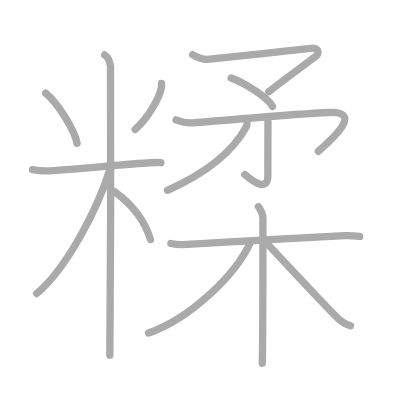
t = 0.00 s
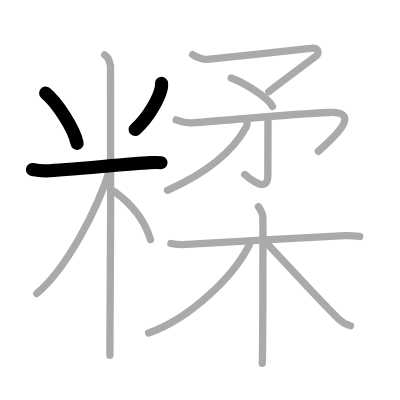
t = 3.00 s
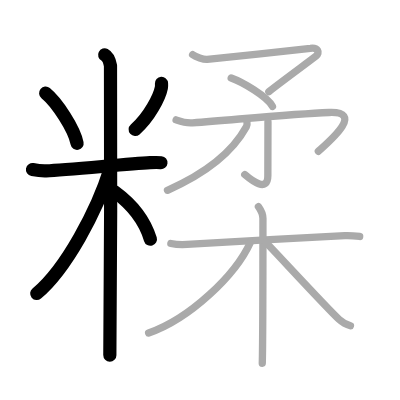
t = 6.00 s
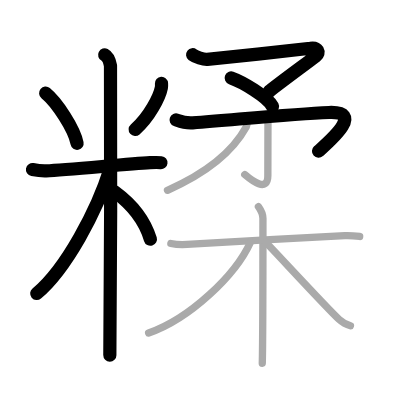
t = 9.00 s
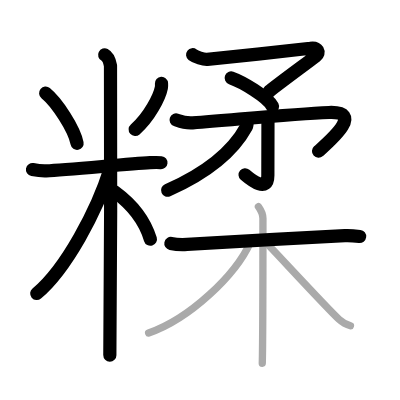
t = 12.00 s
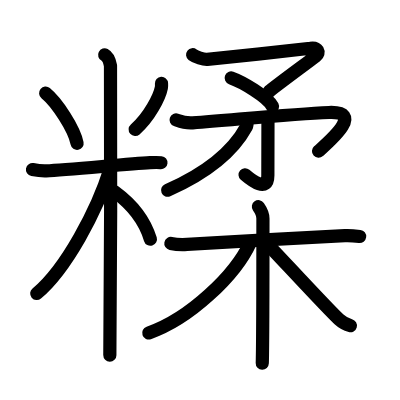
t = 15.00 s

The animated SVG that drew these frames (rendered in a browser with its animation timeline set to each time). Animation: 15 SMIL elements (animate=15); one cycle of 15.00 s.

<?xml version="1.0" standalone="no"?>
<!DOCTYPE svg PUBLIC "-//W3C//DTD SVG 1.1//EN"   "http://www.w3.org/Graphics/SVG/1.1/DTD/svg11.dtd">
<svg width="400px" height="400px"  version="1.1" xmlns="http://www.w3.org/2000/svg">
  <defs>
    <marker id="Triangle" viewBox="0 0 10 10" refX="0" refY="5" markerUnits="strokeWidth" markerWidth="3" style="stroke-opacity:0%;fill:#aaaaaa;" markerHeight="2" orient="auto">
      <path d="M 0 0 L 10 5 L 0 10 z" />
    </marker>
    
    <marker id="Arrow" viewBox="0 0 10 10" refX="5" refY="5" markerUnits="strokeWidth" markerWidth="1.8" style="stroke-opacity:0%;fill:#770000;" markerHeight="2" orient="auto">
      <path d="M 0 4 L 6 4 L 4 1 L 10 5 L 4 9 L 6 6 L 0 6 z" />
        <circle cx="5" cy="5" r="5" />
      </marker>
    
    <marker id="TriangleRed" viewBox="0 0 10 10" refX="0" refY="5" markerUnits="strokeWidth" markerWidth="3" style="stroke-opacity:0%;fill:#CC0000;" markerHeight="2" orient="auto">
      <path d="M 0 0 L 10 5 L 0 10 z" />
    </marker>
    
    <marker id="ArrowRed" viewBox="0 0 10 10" refX="5" refY="5" markerUnits="strokeWidth" markerWidth="1.8" style="stroke-opacity:0%;fill:#CC0000;" markerHeight="2" orient="auto">
      <path d="M 0 4 L 6 4 L 4 1 L 10 5 L 4 9 L 6 6 L 0 6 z" />
        <circle cx="5" cy="5" r="5" />
      </marker>
    
  </defs>
  
  <path style="fill:#ffffff; fill-opacity:100%; fill-rule:evenodd; stroke-width:0;" d="M 0 0 L 400px 0 L 400px 400px L 0 400px L 0 0" />

  <g transform="scale(3.6697247706422 3.6697247706422)">
<path style="fill:none; fill-opacity:0%; fill-rule:evenodd; stroke:#aaaaaa; stroke-opacity:100%; stroke-width: 1.5pt; stroke-linejoin:round; stroke-linecap:round;" d="M12.44 25.39c3.1 2.54 7.78 9.71 8.56 13.66"></path>
<path style="fill:none; fill-opacity:0%; fill-rule:evenodd; stroke:#aaaaaa; stroke-opacity:100%; stroke-width: 1.5pt; stroke-linejoin:round; stroke-linecap:round;" d="M44.01 22.72c0.02 0.3 0.04 0.77-0.04 1.19c-0.49 2.51-3.3 8.01-7.15 11.38"></path>
<path style="fill:none; fill-opacity:0%; fill-rule:evenodd; stroke:#aaaaaa; stroke-opacity:100%; stroke-width: 1.5pt; stroke-linejoin:round; stroke-linecap:round;" d="M8.85 46.22c0.59 0.11 2.18 0.4 3.75 0.34c5.66-0.22 21.9-1.86 28.29-2.22c1.57-0.09 1.97-0.11 2.96 0"></path>
<path style="fill:none; fill-opacity:0%; fill-rule:evenodd; stroke:#aaaaaa; stroke-opacity:100%; stroke-width: 1.5pt; stroke-linejoin:round; stroke-linecap:round;" d="M28.52 14.96c0.88 0.45 1.41 2.03 1.59 2.94s0 73.24-0.18 78.89"></path>
<path style="fill:none; fill-opacity:0%; fill-rule:evenodd; stroke:#aaaaaa; stroke-opacity:100%; stroke-width: 1.5pt; stroke-linejoin:round; stroke-linecap:round;" d="M30.02 45.96C26.5 57.37 17.93 73.39 10 79.98"></path>
<path style="fill:none; fill-opacity:0%; fill-rule:evenodd; stroke:#aaaaaa; stroke-opacity:100%; stroke-width: 1.5pt; stroke-linejoin:round; stroke-linecap:round;" d="M31.25 52.25c4.63 3.38 8.03 7.29 9.75 13"></path>
<path style="fill:none; fill-opacity:0%; fill-rule:evenodd; stroke:#aaaaaa; stroke-opacity:100%; stroke-width: 1.5pt; stroke-linejoin:round; stroke-linecap:round;" d="M52.49 14.91c0.76 0.59 3.01 1.34 3.98 1.25c4.28-0.41 26.09-2.71 28.11-3c2.02-0.29 2.71 1.2 1.51 2.13c-2.07 1.6-11.55 8.56-12.83 9.7"></path>
<path style="fill:none; fill-opacity:0%; fill-rule:evenodd; stroke:#aaaaaa; stroke-opacity:100%; stroke-width: 1.5pt; stroke-linejoin:round; stroke-linecap:round;" d="M63 21.25c2.94 1.04 9.87 5.03 11.25 7.75"></path>
<path style="fill:none; fill-opacity:0%; fill-rule:evenodd; stroke:#aaaaaa; stroke-opacity:100%; stroke-width: 1.5pt; stroke-linejoin:round; stroke-linecap:round;" d="M47.99 32.67c0.62 0.22 2.48 0.97 4.48 0.81c13.88-1.09 27.94-2.45 37.17-2.83c9.86-0.41 0.2 7.79-2.89 10.59"></path>
<path style="fill:none; fill-opacity:0%; fill-rule:evenodd; stroke:#aaaaaa; stroke-opacity:100%; stroke-width: 1.5pt; stroke-linejoin:round; stroke-linecap:round;" d="M73.02 33.15c0 6.45-0.03 10.64-0.03 14.66c0 4.85-4.52 1.27-6.29-0.25"></path>
<path style="fill:none; fill-opacity:0%; fill-rule:evenodd; stroke:#aaaaaa; stroke-opacity:100%; stroke-width: 1.5pt; stroke-linejoin:round; stroke-linecap:round;" d="M67.25 32.75c0.06 0.45 0.22 1.19-0.12 1.81c-2.62 4.8-8.36 11.5-21.49 17.3"></path>
<path style="fill:none; fill-opacity:0%; fill-rule:evenodd; stroke:#aaaaaa; stroke-opacity:100%; stroke-width: 1.5pt; stroke-linejoin:round; stroke-linecap:round;" d="M46.56 66.35c1.35 0.28 2.88 0.36 4.43 0.26c7.88-0.52 31.06-1.78 42.98-2.4c1.53-0.08 2.5 0.03 4.04 0.22"></path>
<path style="fill:none; fill-opacity:0%; fill-rule:evenodd; stroke:#aaaaaa; stroke-opacity:100%; stroke-width: 1.5pt; stroke-linejoin:round; stroke-linecap:round;" d="M70.42 56.33c0.7 0.99 1.23 2.19 1.23 3.2c0 10.35 0 33.3-0.18 39.46"></path>
<path style="fill:none; fill-opacity:0%; fill-rule:evenodd; stroke:#aaaaaa; stroke-opacity:100%; stroke-width: 1.5pt; stroke-linejoin:round; stroke-linecap:round;" d="M68.25 66c-4.1 9.08-16.61 20.89-27.75 24.75"></path>
<path style="fill:none; fill-opacity:0%; fill-rule:evenodd; stroke:#aaaaaa; stroke-opacity:100%; stroke-width: 1.5pt; stroke-linejoin:round; stroke-linecap:round;" d="M72.35 65.95c2.95 3.01 16.83 18.12 20.04 21.08c1.09 1 2.02 1.43 3.11 1.72"></path>

<path style="fill:none; fill-opacity:0%; fill-rule:evenodd; stroke:#000000; stroke-opacity:100%; stroke-width: 2.7pt; stroke-linejoin:round; stroke-linecap:round;" d="M12.44 25.39c3.1 2.54 7.78 9.71 8.56 13.66" pathLength="100" stroke-dashoffset="100" stroke-dasharray="100 105"><animate id="dashAnim1" attributeName="stroke-dashoffset" from="100" to="0" dur="1s" calcMode="linear" fill="freeze"/></path>
<path style="fill:none; fill-opacity:0%; fill-rule:evenodd; stroke:#000000; stroke-opacity:100%; stroke-width: 2.7pt; stroke-linejoin:round; stroke-linecap:round;" d="M44.01 22.72c0.02 0.3 0.04 0.77-0.04 1.19c-0.49 2.51-3.3 8.01-7.15 11.38" pathLength="100" stroke-dashoffset="100" stroke-dasharray="100 105"><animate id="dashAnim2" attributeName="stroke-dashoffset" from="100" to="0" dur="1s" calcMode="linear" begin="dashAnim1.end" fill="freeze"/></path>
<path style="fill:none; fill-opacity:0%; fill-rule:evenodd; stroke:#000000; stroke-opacity:100%; stroke-width: 2.7pt; stroke-linejoin:round; stroke-linecap:round;" d="M8.85 46.22c0.59 0.11 2.18 0.4 3.75 0.34c5.66-0.22 21.9-1.86 28.29-2.22c1.57-0.09 1.97-0.11 2.96 0" pathLength="100" stroke-dashoffset="100" stroke-dasharray="100 105"><animate id="dashAnim3" attributeName="stroke-dashoffset" from="100" to="0" dur="1s" calcMode="linear" begin="dashAnim2.end" fill="freeze"/></path>
<path style="fill:none; fill-opacity:0%; fill-rule:evenodd; stroke:#000000; stroke-opacity:100%; stroke-width: 2.7pt; stroke-linejoin:round; stroke-linecap:round;" d="M28.52 14.96c0.88 0.45 1.41 2.03 1.59 2.94s0 73.24-0.18 78.89" pathLength="100" stroke-dashoffset="100" stroke-dasharray="100 105"><animate id="dashAnim4" attributeName="stroke-dashoffset" from="100" to="0" dur="1s" calcMode="linear" begin="dashAnim3.end" fill="freeze"/></path>
<path style="fill:none; fill-opacity:0%; fill-rule:evenodd; stroke:#000000; stroke-opacity:100%; stroke-width: 2.7pt; stroke-linejoin:round; stroke-linecap:round;" d="M30.02 45.96C26.5 57.37 17.93 73.39 10 79.98" pathLength="100" stroke-dashoffset="100" stroke-dasharray="100 105"><animate id="dashAnim5" attributeName="stroke-dashoffset" from="100" to="0" dur="1s" calcMode="linear" begin="dashAnim4.end" fill="freeze"/></path>
<path style="fill:none; fill-opacity:0%; fill-rule:evenodd; stroke:#000000; stroke-opacity:100%; stroke-width: 2.7pt; stroke-linejoin:round; stroke-linecap:round;" d="M31.25 52.25c4.63 3.38 8.03 7.29 9.75 13" pathLength="100" stroke-dashoffset="100" stroke-dasharray="100 105"><animate id="dashAnim6" attributeName="stroke-dashoffset" from="100" to="0" dur="1s" calcMode="linear" begin="dashAnim5.end" fill="freeze"/></path>
<path style="fill:none; fill-opacity:0%; fill-rule:evenodd; stroke:#000000; stroke-opacity:100%; stroke-width: 2.7pt; stroke-linejoin:round; stroke-linecap:round;" d="M52.49 14.91c0.76 0.59 3.01 1.34 3.98 1.25c4.28-0.41 26.09-2.71 28.11-3c2.02-0.29 2.71 1.2 1.51 2.13c-2.07 1.6-11.55 8.56-12.83 9.7" pathLength="100" stroke-dashoffset="100" stroke-dasharray="100 105"><animate id="dashAnim7" attributeName="stroke-dashoffset" from="100" to="0" dur="1s" calcMode="linear" begin="dashAnim6.end" fill="freeze"/></path>
<path style="fill:none; fill-opacity:0%; fill-rule:evenodd; stroke:#000000; stroke-opacity:100%; stroke-width: 2.7pt; stroke-linejoin:round; stroke-linecap:round;" d="M63 21.25c2.94 1.04 9.87 5.03 11.25 7.75" pathLength="100" stroke-dashoffset="100" stroke-dasharray="100 105"><animate id="dashAnim8" attributeName="stroke-dashoffset" from="100" to="0" dur="1s" calcMode="linear" begin="dashAnim7.end" fill="freeze"/></path>
<path style="fill:none; fill-opacity:0%; fill-rule:evenodd; stroke:#000000; stroke-opacity:100%; stroke-width: 2.7pt; stroke-linejoin:round; stroke-linecap:round;" d="M47.99 32.67c0.62 0.22 2.48 0.97 4.48 0.81c13.88-1.09 27.94-2.45 37.17-2.83c9.86-0.41 0.2 7.79-2.89 10.59" pathLength="100" stroke-dashoffset="100" stroke-dasharray="100 105"><animate id="dashAnim9" attributeName="stroke-dashoffset" from="100" to="0" dur="1s" calcMode="linear" begin="dashAnim8.end" fill="freeze"/></path>
<path style="fill:none; fill-opacity:0%; fill-rule:evenodd; stroke:#000000; stroke-opacity:100%; stroke-width: 2.7pt; stroke-linejoin:round; stroke-linecap:round;" d="M73.02 33.15c0 6.45-0.03 10.64-0.03 14.66c0 4.85-4.52 1.27-6.29-0.25" pathLength="100" stroke-dashoffset="100" stroke-dasharray="100 105"><animate id="dashAnim10" attributeName="stroke-dashoffset" from="100" to="0" dur="1s" calcMode="linear" begin="dashAnim9.end" fill="freeze"/></path>
<path style="fill:none; fill-opacity:0%; fill-rule:evenodd; stroke:#000000; stroke-opacity:100%; stroke-width: 2.7pt; stroke-linejoin:round; stroke-linecap:round;" d="M67.25 32.75c0.06 0.45 0.22 1.19-0.12 1.81c-2.62 4.8-8.36 11.5-21.49 17.3" pathLength="100" stroke-dashoffset="100" stroke-dasharray="100 105"><animate id="dashAnim11" attributeName="stroke-dashoffset" from="100" to="0" dur="1s" calcMode="linear" begin="dashAnim10.end" fill="freeze"/></path>
<path style="fill:none; fill-opacity:0%; fill-rule:evenodd; stroke:#000000; stroke-opacity:100%; stroke-width: 2.7pt; stroke-linejoin:round; stroke-linecap:round;" d="M46.56 66.35c1.35 0.28 2.88 0.36 4.43 0.26c7.88-0.52 31.06-1.78 42.98-2.4c1.53-0.08 2.5 0.03 4.04 0.22" pathLength="100" stroke-dashoffset="100" stroke-dasharray="100 105"><animate id="dashAnim12" attributeName="stroke-dashoffset" from="100" to="0" dur="1s" calcMode="linear" begin="dashAnim11.end" fill="freeze"/></path>
<path style="fill:none; fill-opacity:0%; fill-rule:evenodd; stroke:#000000; stroke-opacity:100%; stroke-width: 2.7pt; stroke-linejoin:round; stroke-linecap:round;" d="M70.42 56.33c0.7 0.99 1.23 2.19 1.23 3.2c0 10.35 0 33.3-0.18 39.46" pathLength="100" stroke-dashoffset="100" stroke-dasharray="100 105"><animate id="dashAnim13" attributeName="stroke-dashoffset" from="100" to="0" dur="1s" calcMode="linear" begin="dashAnim12.end" fill="freeze"/></path>
<path style="fill:none; fill-opacity:0%; fill-rule:evenodd; stroke:#000000; stroke-opacity:100%; stroke-width: 2.7pt; stroke-linejoin:round; stroke-linecap:round;" d="M68.25 66c-4.1 9.08-16.61 20.89-27.75 24.75" pathLength="100" stroke-dashoffset="100" stroke-dasharray="100 105"><animate id="dashAnim14" attributeName="stroke-dashoffset" from="100" to="0" dur="1s" calcMode="linear" begin="dashAnim13.end" fill="freeze"/></path>
<path style="fill:none; fill-opacity:0%; fill-rule:evenodd; stroke:#000000; stroke-opacity:100%; stroke-width: 2.7pt; stroke-linejoin:round; stroke-linecap:round;" d="M72.35 65.95c2.95 3.01 16.83 18.12 20.04 21.08c1.09 1 2.02 1.43 3.11 1.72" pathLength="100" stroke-dashoffset="100" stroke-dasharray="100 105"><animate id="dashAnim15" attributeName="stroke-dashoffset" from="100" to="0" dur="1s" calcMode="linear" begin="dashAnim14.end" fill="freeze"/></path>

</g>

</svg>  
          
